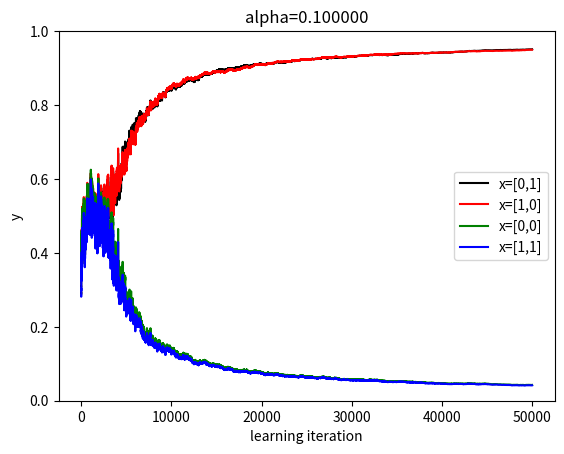

This chart was generated by the following Python code:
#!/usr/bin/env python2
# -*- coding: utf-8 -*-
"""
Created on Sat Mar 21 23:48:32 2020

@author: sebastian

Python is not a snake.
and now for something completely different:
"""



import numpy as np






class ann():
    
    def __init__(self,nin,nout,hiddenLayers,alpha=0.1,lambd=0.0):
        # len(hiddenLayers) = number of hidden layers
        # elements in hiddenLayers are number of elements in each layer
        
        nHiddenLayers=len(hiddenLayers)
        self.nLayers=nHiddenLayers+2
        self.layerSize=np.append(np.append(nin,hiddenLayers),nout)
        self.alpha=alpha # learning rate
        self.lambd=lambd # regularization lambda
        
        np.random.seed(42)
        
        # dont actually need Z[0], eh?
        self.Z=dict.fromkeys(range(self.nLayers)) # outputs prior to activation function
        for i in range(self.nLayers):
            self.Z[i]=np.zeros(self.layerSize[i]) # will be overwritten in forwardProp
            
        self.Zavg=dict.fromkeys(range(self.nLayers)) # used in batchTraining0
        for i in range(self.nLayers):
            self.Zavg[i]=np.zeros(self.layerSize[i])
        
        self.a=dict.fromkeys(range(self.nLayers)) # outputs after activation
        for i in range(self.nLayers):
            self.a[i]=np.zeros(self.layerSize[i]) # will be overwritten in forwardProp
        
        
        self.W=dict.fromkeys(range(self.nLayers-1))
        for i in range(self.nLayers-1): 
            # initialize random weights for all but the output layer
            eps=(6.0/(self.layerSize[i]+self.layerSize[i+1]))**0.5
            self.W[i]=(2.0*eps*np.random.rand(self.layerSize[i+1],self.layerSize[i])) - eps
        
        
        self.b=dict.fromkeys(range(self.nLayers-1))
        for i in range(self.nLayers-1):
            # initialize biases with random numbers
            self.b[i]=np.random.rand(self.layerSize[i+1])
        
        # for batch training 1:
        self.dW=dict.fromkeys(range(self.nLayers-1))
        for i in range(self.nLayers-1): 
            self.dW[i]=np.zeros((self.layerSize[i+1],self.layerSize[i]))
        
        
        self.db=dict.fromkeys(range(self.nLayers-1))
        for i in range(self.nLayers-1):
            self.db[i]=np.zeros(self.layerSize[i+1])
        
        return
    
    def activFun(self,x):
        return 1./(1.+np.exp(-x)) # logistic function
    def dactivFundx(self,x): # analytic derivative
        return np.exp(-x)/(1.+np.exp(-x))**2.
    
#    def activFun(self,x):
#        n=len(x)
#        return np.max(np.vstack((np.zeros(n),x)),axis=0) # relu max(0,x)
#    def dactivFundx(self,x):
#        n=len(x)
#        out=np.zeros(n)
#        out[x>=0.]=1.
#        return out
    
    
    def forwardProp(self,ain):
        self.a[0]=ain
        for i in range(self.nLayers-1):
            self.Z[i+1] = np.matmul(self.W[i],self.a[i]) + self.b[i]
            self.a[i+1] = self.activFun(self.Z[i+1])
        return self.a[self.nLayers-1]
    
    def backwardProp(self,enext):
        # pass the error from the output layer
        for i in range(self.nLayers-2,-1,-1): # backwards
            e=np.matmul(np.transpose(self.W[i]),enext) # error at this layer
            grad=self.alpha*enext*self.dactivFundx(self.Z[i+1]) 
            
            # learn!
            # Delta-weights is grad dot a (a should be transposed but no need for numpy)
            # Delta-bias is just the grad
            self.W[i]+= np.outer(grad,self.a[i])
            self.b[i]+= grad 
            
            enext=e # keep for next layer back
        return
    
    def batchTrain0(self,x,y):
        # this is BS, doesnt make sense this way
        # x is a dict of integers in a range. Each entry contains a np array of nin inputs
        # y is a dict of integers in a range. Each entry contains a np array of nout targets
        
        nx=len(x) # number of samples passed
        
        # wipe Zavg
        for i in range(self.nLayers):
            self.Zavg[i]*=0. # elementwise
            
        # allocate eavg
        eavg=np.zeros(self.layerSize[-1]) # size of output layer
        
        # call forward for every sample and add Z to Zavg. add to eavg
        for s in range(nx):
            eavg += y[s]-self.forwardProp(x[s]) # here y[s] as already an array
            # Note on convention: often people define cost the other way round and subtract when learning
            for i in range(self.nLayers):
                self.Zavg[i] += self.Z[i]
        
        # divide Zavg and eavg by nx to finish averaging
        eavg /= float(nx)
        for i in range(self.nLayers):
            self.Zavg[i] /= float(nx)
#        print(eavg)
        
        # replace Z and a in self with avg values
        for i in range(self.nLayers):
            self.Z[i]=self.Zavg[i]
        for i in range(self.nLayers-1):
            self.a[i+1] = self.activFun(self.Zavg[i+1])
        
        # call backProp with eavg to learn
        self.backwardProp(eavg)
        
        return
    
    
    def batchTrain1(self,x,y):
        # what I need to average across samples is the dW and db
        # x is a dict of integers in a range. Each entry contains a np array of nin inputs
        # y is a dict of integers in a range. Each entry contains a np array of nout targets
        
        nx=len(x) # number of samples passed
        
        # wipe Deltas
        for i in range(self.nLayers-1):
            self.dW[i]*=0. # elementwise
            self.db[i]*=0.
            
#        regu=0.0
#        for i in range(self.nLayers-1):
#            regu+=np.sum(self.W[i]**2.)
##        regu *= self.lambd/(2.*nx)
#        regu *= self.lambd/2.
    
        # call forward for every sample and add to dW and db.
        for s in range(nx):
            e = self.forwardProp(x[s])-y[s] # here y[s] as already an array
            
            # backprop:
            for i in range(self.nLayers-2,-1,-1): # backwards
                grad=e*self.dactivFundx(self.Z[i+1]) 
                
                # Delta-weights is grad dot a (a should be transposed but no need for numpy)
                # Delta-bias is just the grad
                self.dW[i]+= np.outer(grad,self.a[i])
                self.db[i]+= grad 
                
                e=np.matmul(np.transpose(self.W[i]),e) # error at this layer, keep for next layer back
                
        # divide by nx to finish averaging the Deltas
        for i in range(self.nLayers-1):
            self.dW[i] /= float(nx)
            self.db[i] /= float(nx)
            
        # regularization
        for i in range(self.nLayers-1):
            # optional 1/m factor is here called 1/nx 
            self.dW[i] += self.lambd*self.W[i]#/float(nx)
            
        # learn!
        for i in range(self.nLayers-1):
            self.W[i] -= self.alpha*self.dW[i]
            self.b[i] -= self.alpha*self.db[i]
        
        return


def xortest():
    
    x=dict.fromkeys(range(4))
    y=dict.fromkeys(range(4))
    x[0]=np.array([0,1]); y[0]=np.array([1])
    x[1]=np.array([1,0]); y[1]=np.array([1])
    x[2]=np.array([0,0]); y[2]=np.array([0])
    x[3]=np.array([1,1]); y[3]=np.array([0])

    # init
    model=ann(2,1,np.array([2]),alpha=0.1)
#    print model.layerSize
    
    # train
    nt=50000
    logy0=np.zeros(nt) # logging output as I train
    logy1=np.zeros(nt)
    logy2=np.zeros(nt)
    logy3=np.zeros(nt)
    for l in range(nt):
        i=np.random.randint(low=0,high=4) # int in [0,4)
        
        cost=y[i]-model.forwardProp(x[i])
        model.backwardProp(cost)
        
        # test:
        logy0[l]=model.forwardProp(x[0])
        logy1[l]=model.forwardProp(x[1])
        logy2[l]=model.forwardProp(x[2])
        logy3[l]=model.forwardProp(x[3])
        
        
    # test
    for i in range(4):
        print(x[i], y[i], model.forwardProp(x[i]))
#    print(model.b)
        
    import matplotlib.pyplot as plt
    plt.plot(np.arange(nt)+1,logy0,'k-',label='x=[0,1]')
    plt.plot(np.arange(nt)+1,logy1,'r-',label='x=[1,0]')
    plt.plot(np.arange(nt)+1,logy2,'g-',label='x=[0,0]')
    plt.plot(np.arange(nt)+1,logy3,'b-',label='x=[1,1]')
    plt.legend()
    plt.xlabel('learning iteration')
    plt.ylabel('y'); plt.ylim([0,1])
    plt.title('alpha=%f' %model.alpha)
    if 0:
        plt.savefig('xorTest_alpha=%.4f.png' %model.alpha,dpi=400,bbox_inches='tight')
    
    return
    
    

# =============================================================================
# =============================================================================
if __name__ == "__main__":
    print('Executing this as a script...')
    xortest()
    
#    nin=16*16
#    nout=10
#    hiddenLayers=np.array([16,16])
#    
#    model=ann(nin,nout,hiddenLayers)
#    
#    for i in model.W:
#        print(np.min(model.W[i]),np.max(model.W[i]),model.W[1][2,2])
#    
#    aout=model.forwardProp(np.zeros(nin))    
#    eout=np.copy(aout) # should compare to known of course
#    model.backwardProp(eout)
#    
#    for i in model.W:
#        print(np.min(model.W[i]),np.max(model.W[i]),model.W[1][2,2])
        
        
    
    
    
    
    
